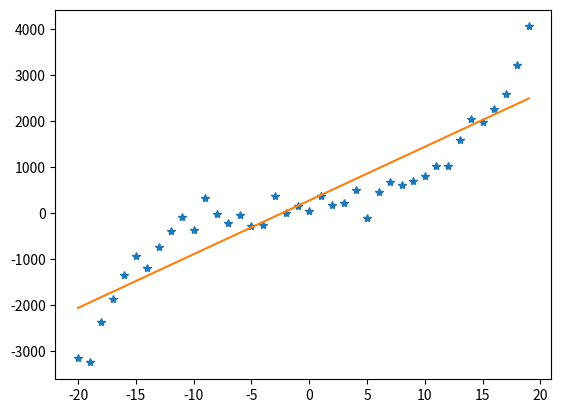

The matplotlib source for this figure:
import numpy as np
import matplotlib.pyplot as plt

x = np.arange(-20, 20)
y = 0.5*x**3+1.5*x**2-2.5*x +69+np.random.normal(scale=200, size=len(x))
xyapp = []



def bladBezwzgledny(y, yapp):
    return np.abs(y-yapp)

def bladWzgledny(y, yapp):
    return np.abs(bladBezwzgledny(y, yapp)/y)

def approximation(x, y):
    xsrednia = 0
    ysrednia = 0
    xsuma = 0
    ysuma = 0
    tmp = 0

    for i in range(len(x)):
        xsrednia += x[i]
    xsrednia /= len(x)

    for i in range(len(y)):
        ysrednia += y[i]
    ysrednia /= len(y)

    for i in range(len(x)):
       xsuma += (y[i] * (x[i] - xsrednia))

    for i in range(len(y)):
        ysuma += (x[i] * (x[i] - xsrednia))

    a = xsuma / ysuma
    b = ysrednia - xsrednia * a

    return [a, b]


xyapp = approximation(x, y)
yapp = xyapp[0] * x + xyapp[1]

print('Błąd bezwględny wynosi:' + str(bladBezwzgledny(y, yapp)))
print('Błąd względny wynosi:' + str(bladWzgledny(y, yapp)))

plt.plot(x, y, '*', x, yapp , '-')
plt.show()

#Wnioski:
#Błąd bezwzględny określa błąd między wartością obserwowaną, a modelowaną. Im mniejszy błąd tym modelowana prosta, lepiej
#przybliża podane wartości (punkty leżą blisko niej). Błąd względny odnosi się do perspektywy błędu, tzn. określenia czy
#obliczony błąd bezwględny ma duże znaczenie w dokładności aproksymacji.